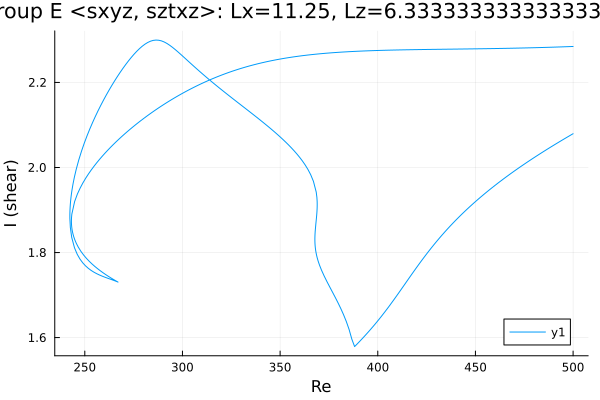

Data behind this chart, as committed beside it:
Re, shear
500.0, 2.079
499.5, 2.078
498.1, 2.074
496.6, 2.07
495.2, 2.067
493.8, 2.063
492.4, 2.059
491, 2.055
489.6, 2.051
488.2, 2.047
486.7, 2.043
485.3, 2.039
483.9, 2.035
482.5, 2.031
481.1, 2.026
479.7, 2.022
478.3, 2.018
476.8, 2.014
475.4, 2.009
474, 2.005
472.6, 2
471.2, 1.996
469.8, 1.991
468.4, 1.987
466.9, 1.982
465.5, 1.977
464.1, 1.972
462.7, 1.967
461.3, 1.962
459.9, 1.957
458.5, 1.952
457, 1.947
455.6, 1.942
454.2, 1.936
452.8, 1.931
451.4, 1.925
450, 1.92
448.6, 1.914
447.1, 1.908
445.7, 1.902
444.3, 1.896
442.9, 1.89
441.5, 1.883
440.1, 1.877
438.7, 1.87
437.2, 1.863
435.8, 1.856
434.4, 1.849
433, 1.842
431.6, 1.834
430.2, 1.826
428.8, 1.819
427.3, 1.81
425.9, 1.802
424.5, 1.794
423.1, 1.785
421.7, 1.776
420.3, 1.767
418.9, 1.758
417.4, 1.749
... 586 more rows
